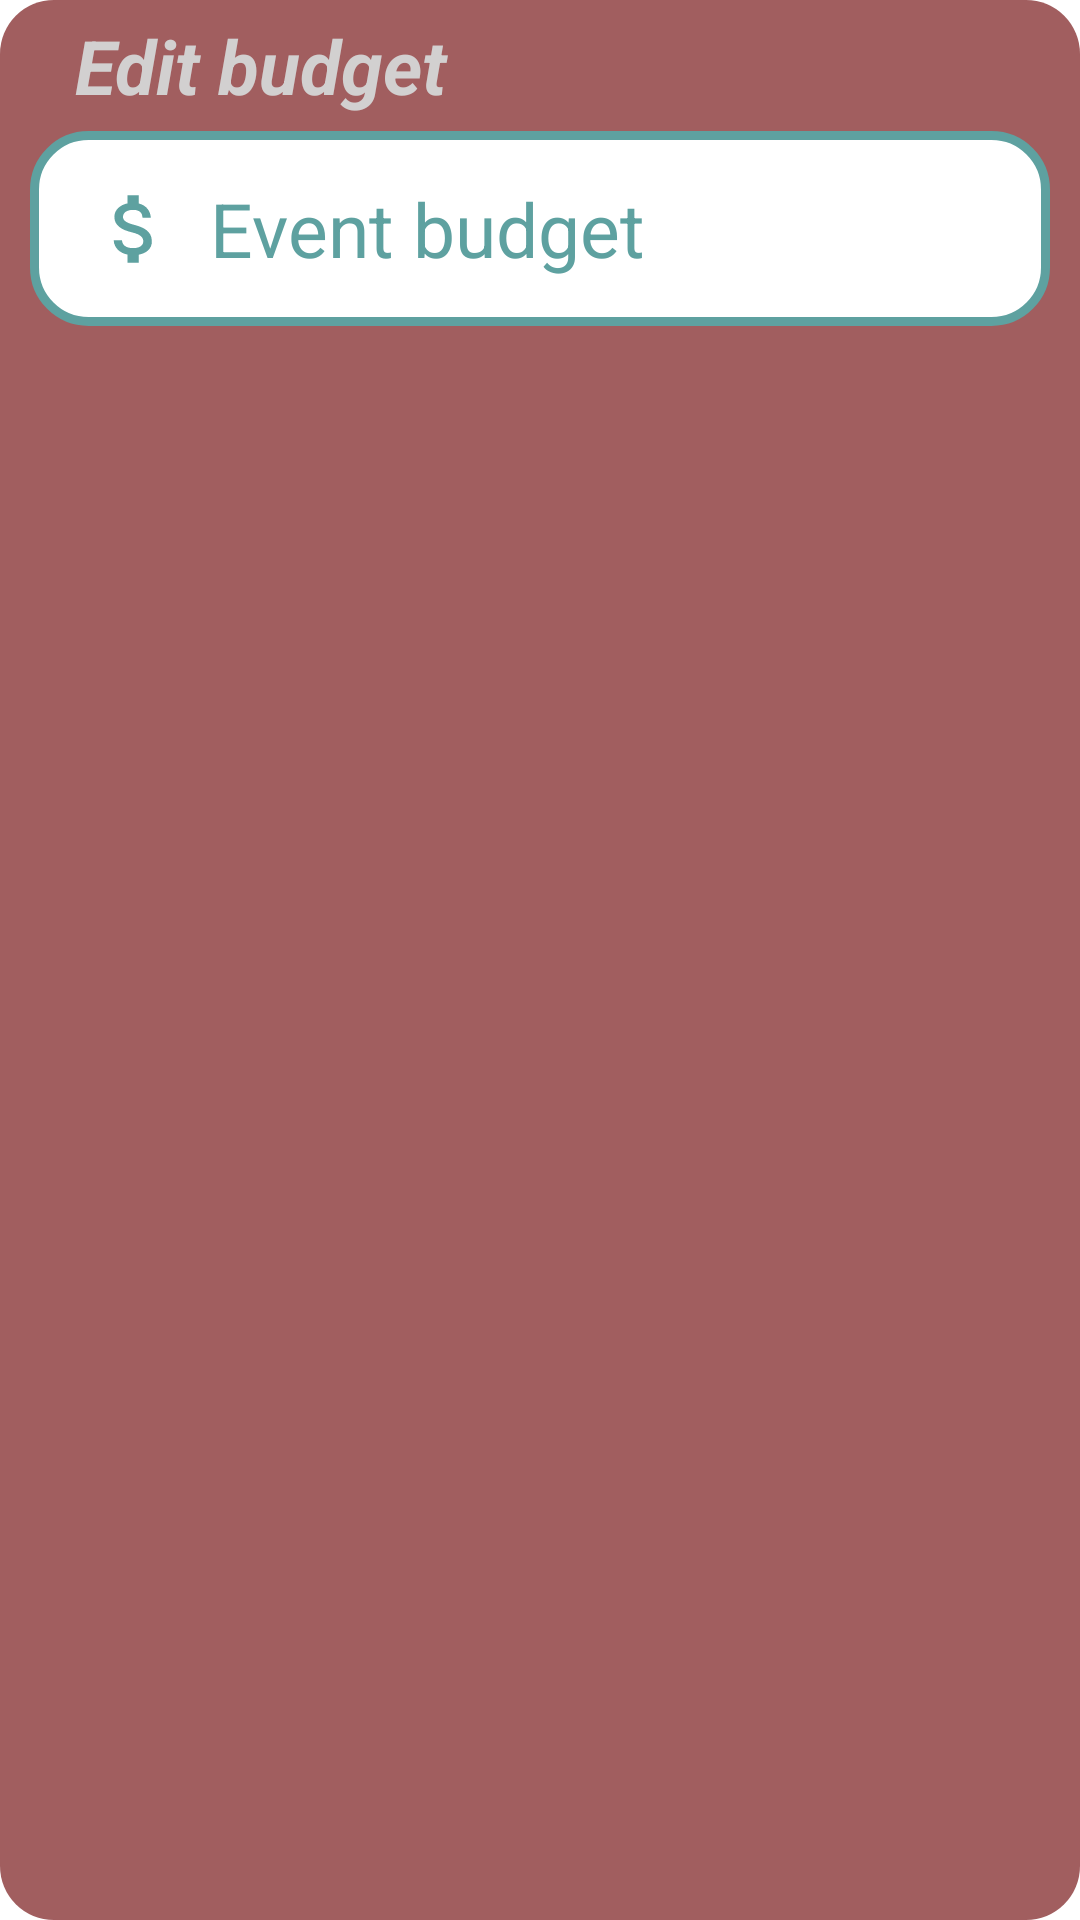

The Android layout XML behind this screen, and the referenced resources:
<!-- AndroidManifest.xml: fallback theme Theme.MaterialComponents.DayNight.NoActionBar -->
<!-- res/layout/budget_edit_dialog.xml -->
<?xml version="1.0" encoding="utf-8"?>
<androidx.constraintlayout.widget.ConstraintLayout xmlns:android="http://schemas.android.com/apk/res/android"
    xmlns:app="http://schemas.android.com/apk/res-auto"
    xmlns:tools="http://schemas.android.com/tools"
    android:layout_width="match_parent"
    android:layout_height="match_parent"
    android:background="@drawable/custom_dialog_window"
    android:paddingLeft="10dp"
    android:paddingTop="5dp"
    android:paddingRight="10dp"
    android:paddingBottom="10dp">

    <TextView
        android:id="@+id/textView2"
        android:layout_width="0dp"
        android:layout_height="wrap_content"
        android:paddingStart="15dp"
        android:paddingEnd="0dp"
        android:text="@string/editBudgetDialog"
        android:textAlignment="textStart"
        android:textColor="@color/editTextsBack"
        android:textSize="25sp"
        android:textStyle="normal|bold|italic"
        app:layout_constraintEnd_toEndOf="@+id/eventBudgetInput2"
        app:layout_constraintStart_toStartOf="@+id/eventBudgetInput2"
        app:layout_constraintTop_toTopOf="parent" />

    <EditText
        android:id="@+id/eventBudgetInput2"
        android:layout_width="0dp"
        android:layout_height="65dp"
        android:layout_marginTop="5dp"
        android:autofillHints=""
        android:background="@drawable/custom_edit_texts"
        android:ems="10"
        android:hint="@string/event_budget_hint"
        android:inputType="number|numberDecimal"
        android:paddingStart="60dp"
        android:paddingEnd="0dp"
        android:textAlignment="textStart"
        android:textColor="@color/newEventEditTexts"
        android:textColorHint="@color/newEventEditTexts"
        android:textSize="25sp"
        app:layout_constraintEnd_toEndOf="parent"
        app:layout_constraintStart_toStartOf="parent"
        app:layout_constraintTop_toBottomOf="@+id/textView2" />

    <ImageView
        android:id="@+id/budgetIcon2"
        android:layout_width="30dp"
        android:layout_height="30dp"
        android:layout_marginStart="20dp"
        android:contentDescription="@string/imageContent"
        app:layout_constraintBottom_toBottomOf="@+id/eventBudgetInput2"
        app:layout_constraintStart_toStartOf="@+id/eventBudgetInput2"
        app:layout_constraintTop_toTopOf="@+id/eventBudgetInput2"
        app:srcCompat="@drawable/ic_baseline_attach_money_24" />
</androidx.constraintlayout.widget.ConstraintLayout>
<!-- resources referenced by this layout -->
<resources>
  <color name="editTextsBack">#D2D0D0</color>
  <color name="newEventEditTexts">#5EA1A0</color>
  <!-- drawable custom_dialog_window (drawable) -->
  <?xml version="1.0" encoding="utf-8"?>
  <selector xmlns:android="http://schemas.android.com/apk/res/android">
  
      <item>
          <shape>
              <solid android:color="@color/addNewEventLayout"/>
              <corners android:radius="18dp"/>
          </shape>
      </item>
  </selector>
  <!-- drawable custom_edit_texts (drawable) -->
  <?xml version="1.0" encoding="utf-8"?>
  <shape android:shape="rectangle"
      xmlns:android="http://schemas.android.com/apk/res/android">
      <corners android:radius="18dp"/>
     <solid android:color="#ffffff"/>
  
      <stroke android:color="@color/newEventEditTexts"
          android:width="3dp"/>
  </shape>
  <!-- drawable ic_baseline_attach_money_24 (drawable) -->
  <vector android:height="24dp" android:tint="#5EA1A0"
      android:viewportHeight="24" android:viewportWidth="24"
      android:width="24dp" xmlns:android="http://schemas.android.com/apk/res/android">
      <path android:fillColor="@android:color/white" android:pathData="M11.8,10.9c-2.27,-0.59 -3,-1.2 -3,-2.15 0,-1.09 1.01,-1.85 2.7,-1.85 1.78,0 2.44,0.85 2.5,2.1h2.21c-0.07,-1.72 -1.12,-3.3 -3.21,-3.81V3h-3v2.16c-1.94,0.42 -3.5,1.68 -3.5,3.61 0,2.31 1.91,3.46 4.7,4.13 2.5,0.6 3,1.48 3,2.41 0,0.69 -0.49,1.79 -2.7,1.79 -2.06,0 -2.87,-0.92 -2.98,-2.1h-2.2c0.12,2.19 1.76,3.42 3.68,3.83V21h3v-2.15c1.95,-0.37 3.5,-1.5 3.5,-3.55 0,-2.84 -2.43,-3.81 -4.7,-4.4z"/>
  </vector>
  <string name="editBudgetDialog">Edit budget</string>
  <string name="event_budget_hint">Event budget</string>
  <string name="imageContent">Image</string>
  <color name="addNewEventLayout">#A15E5F</color>
</resources>
